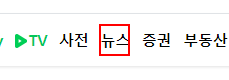
Workflow: Main

Step 1: click on the link '뉴스'

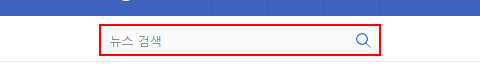
Step 2: Set Text < str_KeyWord on the text box 'query'

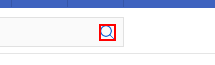
Step 3: click on the element

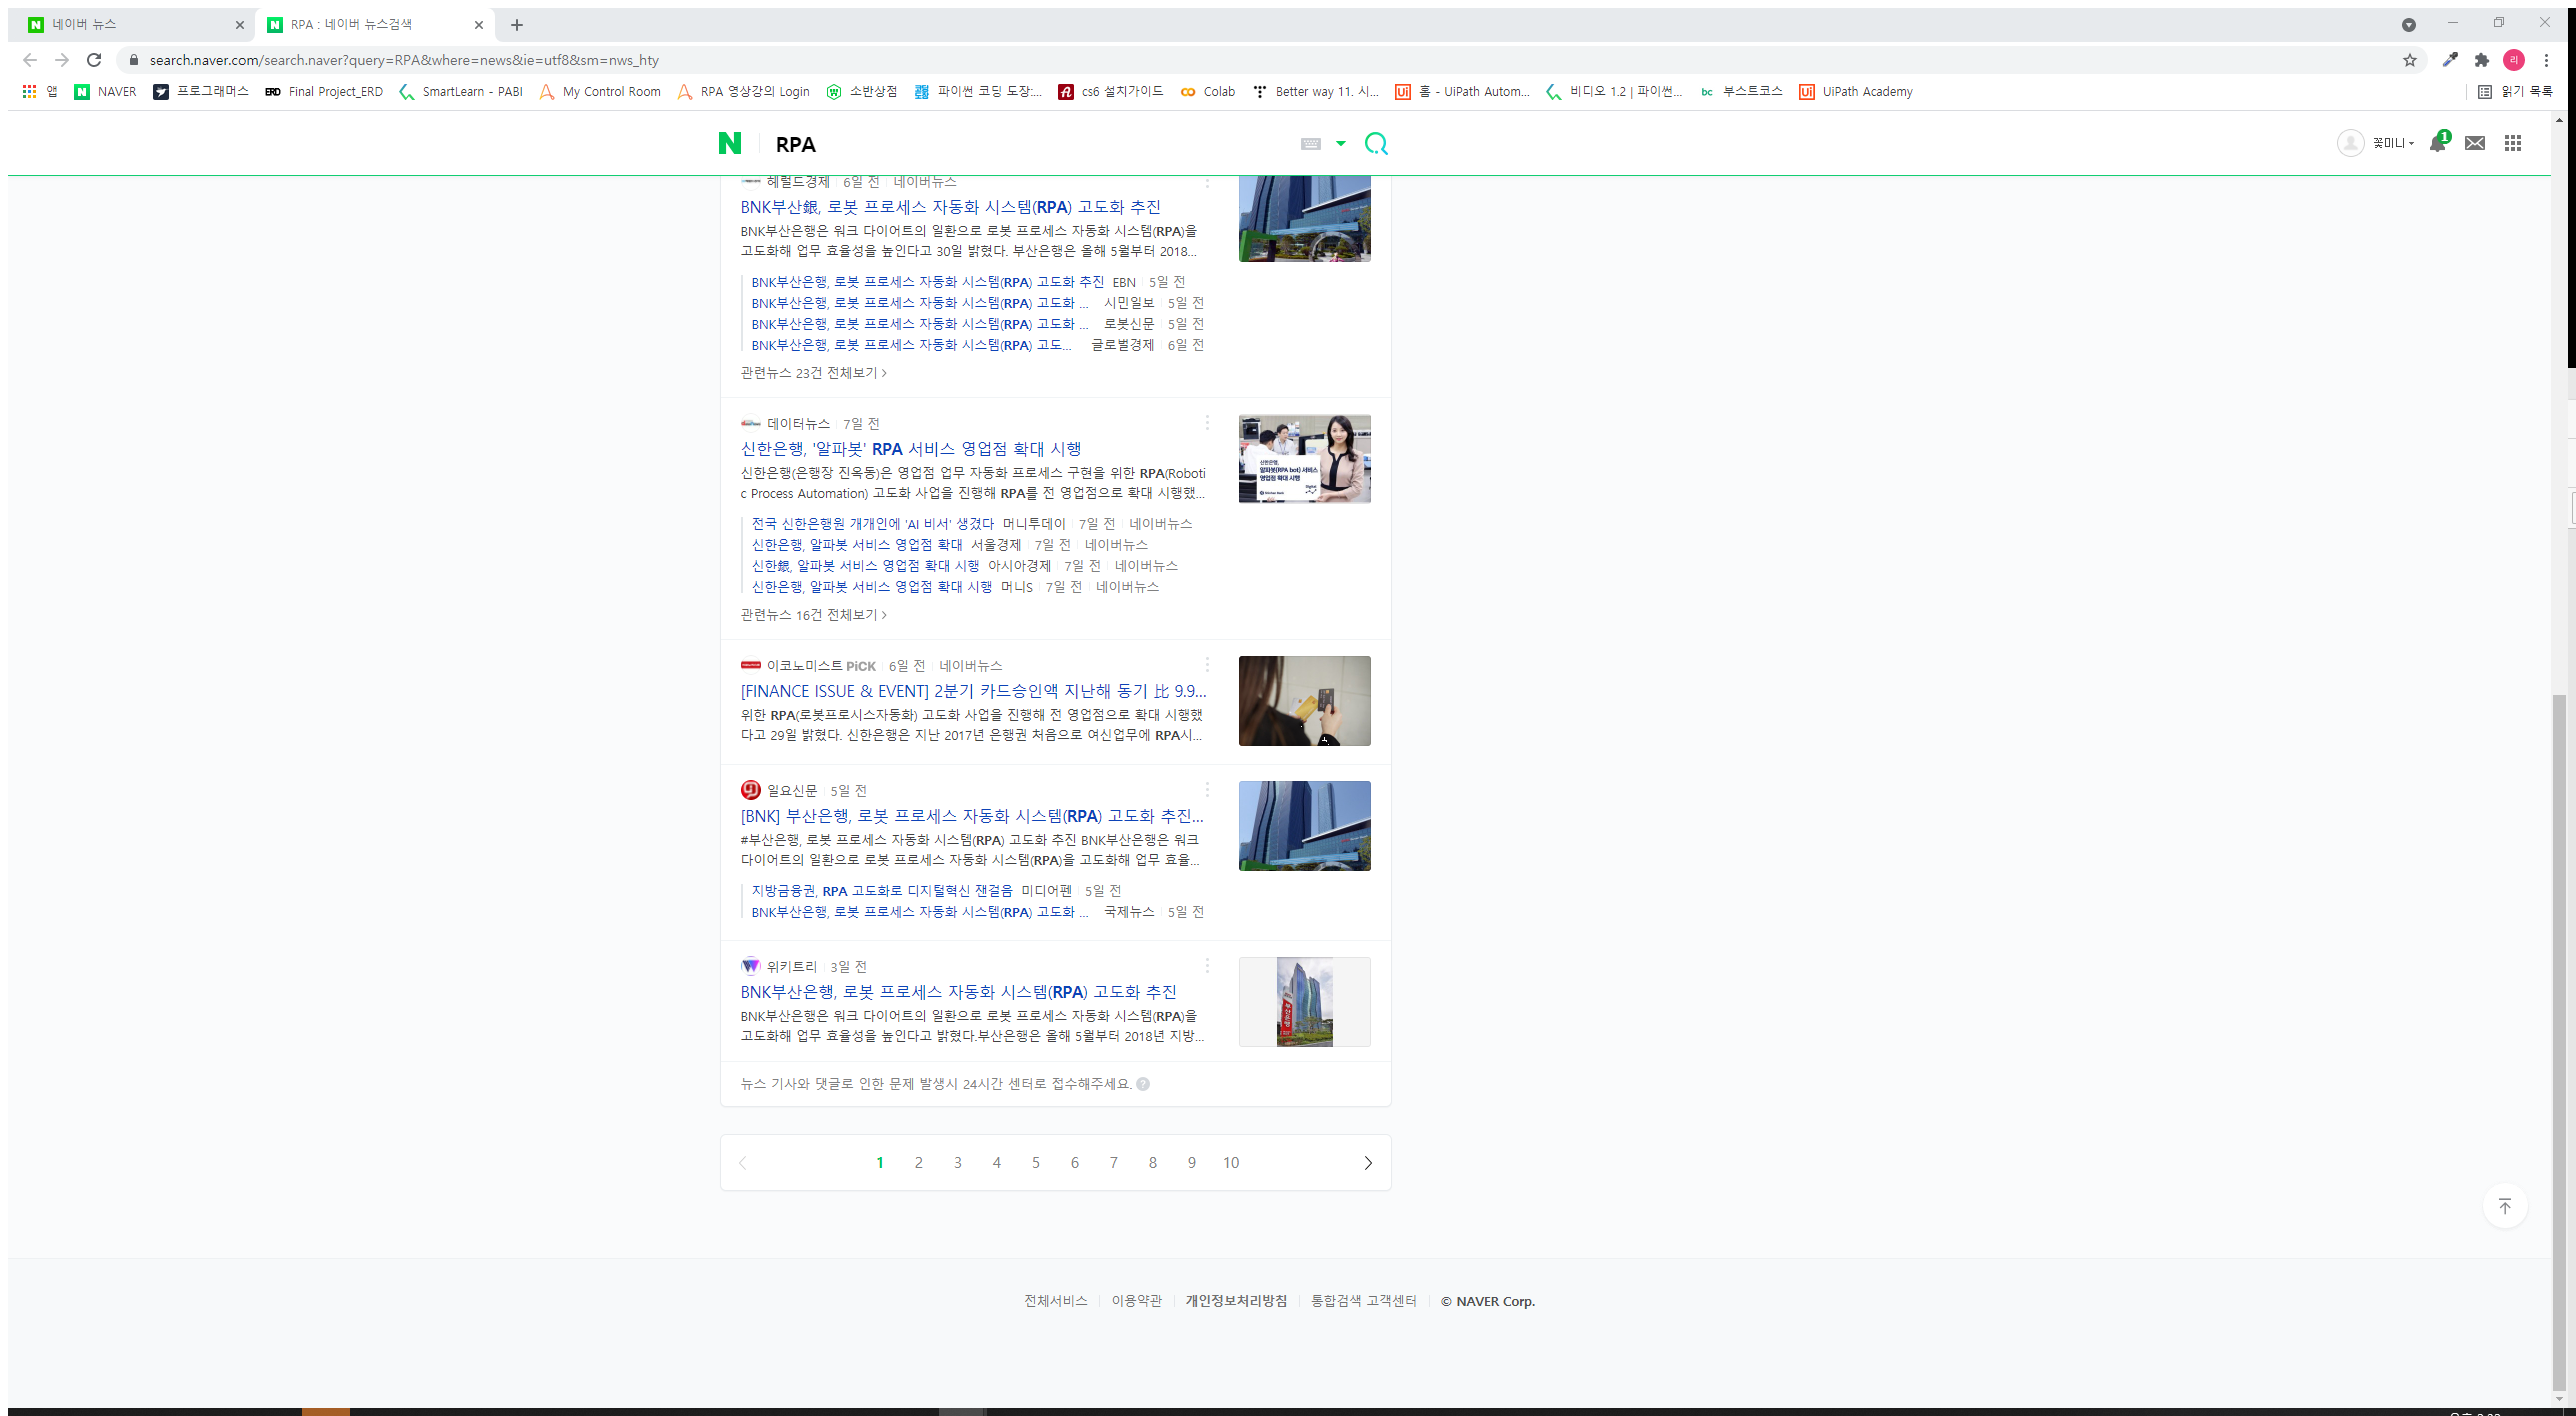
Step 4: Attach Browser 'RPA        Page' in window '*네이버 뉴스검색' (chrome.exe)

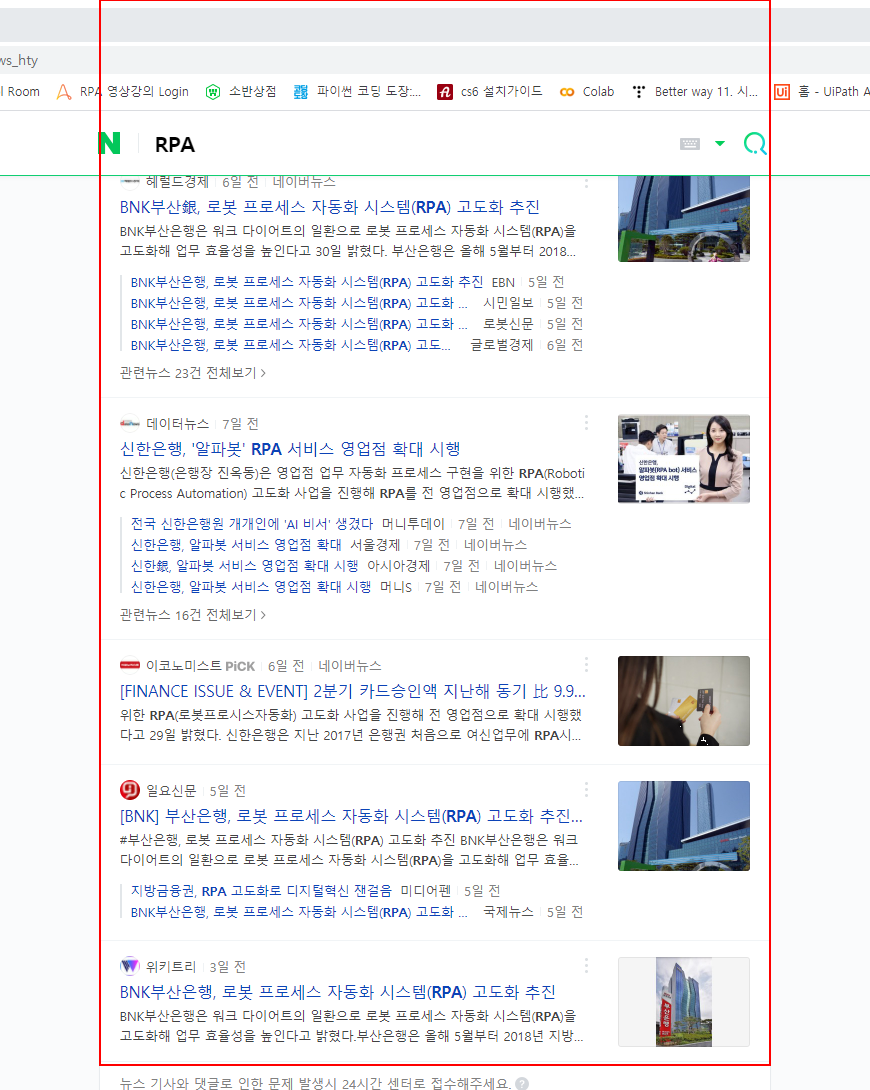
Step 5: get-text from the list